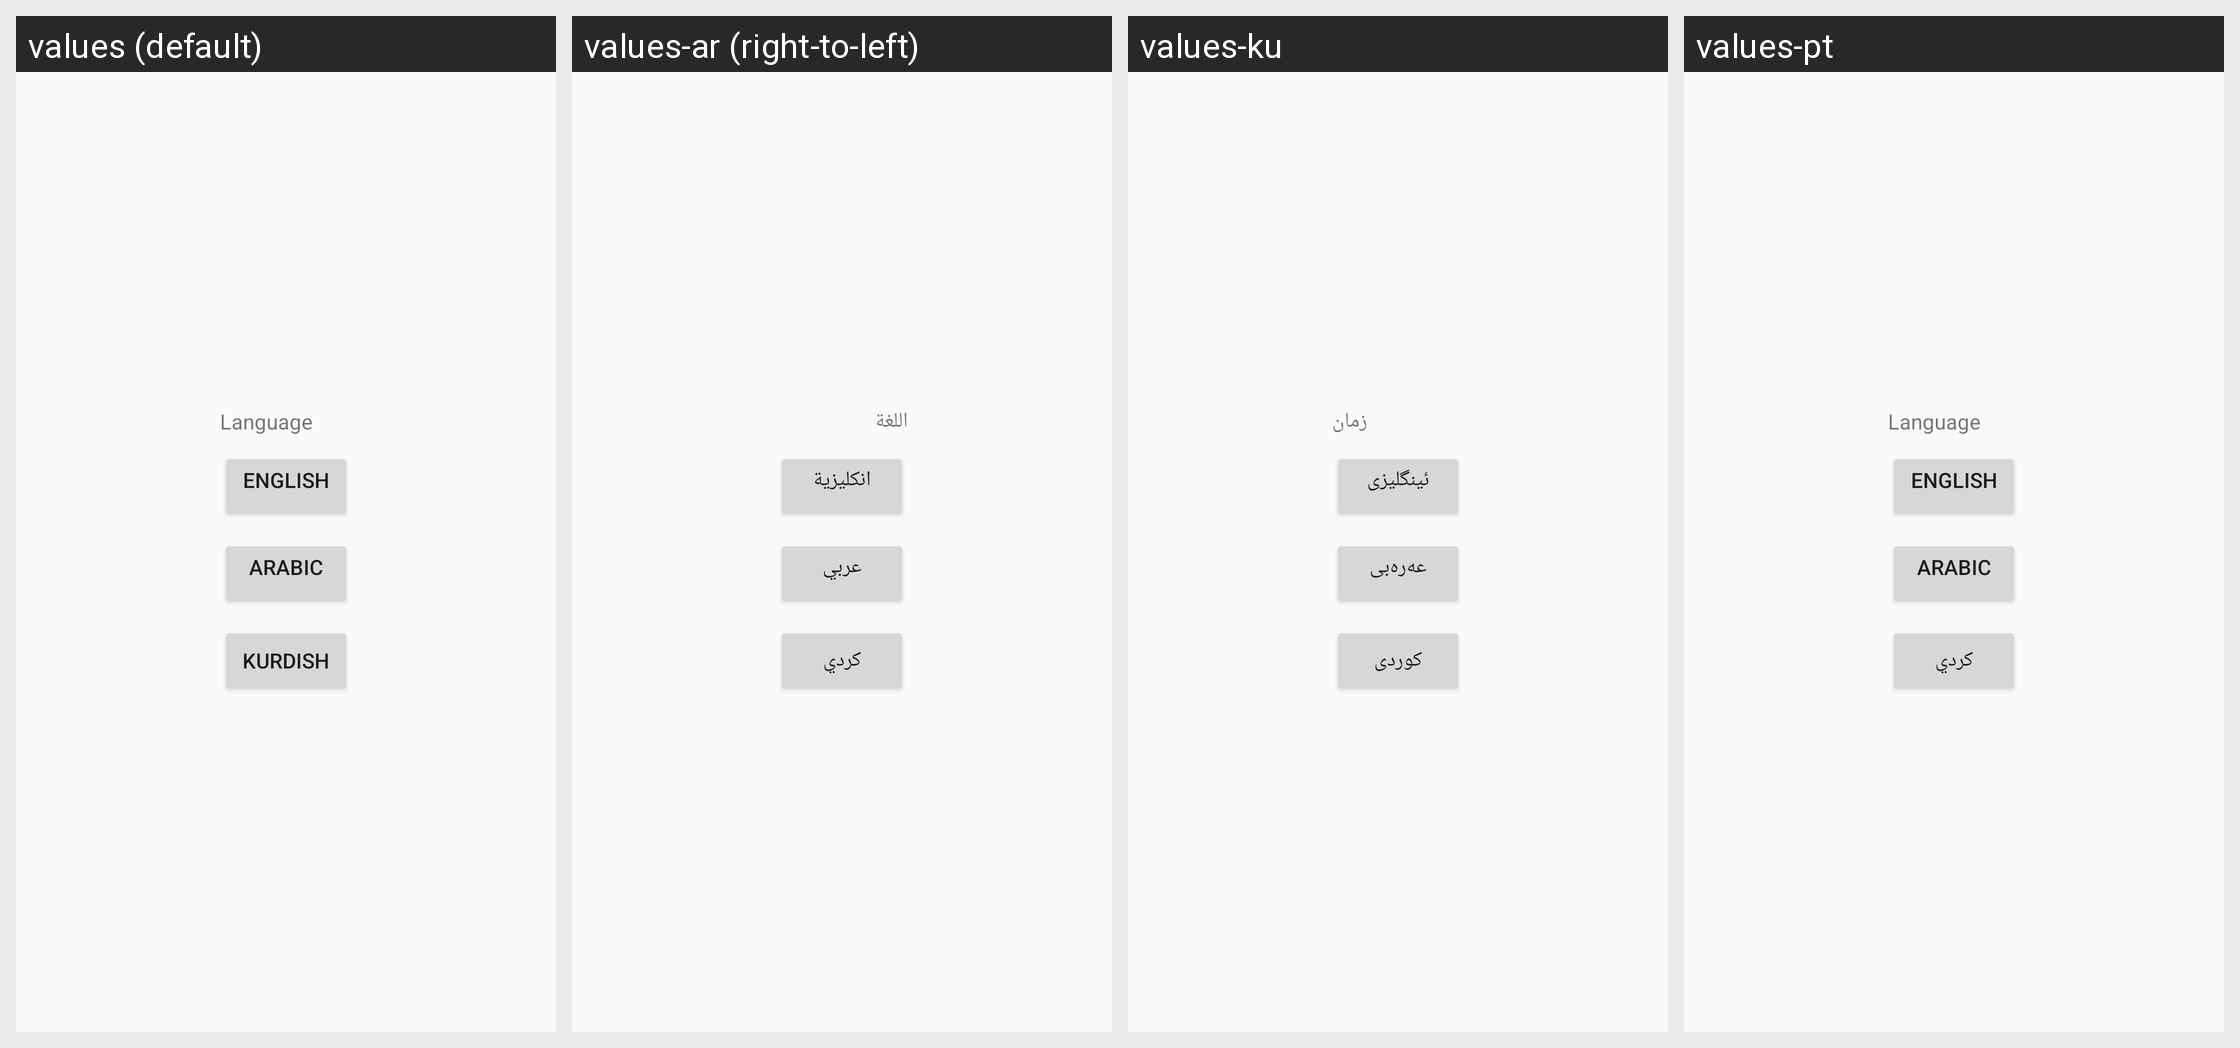

Translations of the strings shown on this Android screen, per locale in the grid:
Android screen res/layout/fragment_lang.xml rendered under 4 locales, left to right: values (default), values-ar (right-to-left), values-ku, values-pt. Device: Nexus 5 (rendered at 1080×1920; each locale shown at half size, 540×960, under a caption strip naming it); theme AppTheme.
Other locales in the repository, not shown: values-es-rES.
Strings drawn on this screen, with the default value and each locale's value (text and hints the layout hard-codes, and strings that could not be matched under every locale, appear in the picture but are not listed):

lang
  values: Language
  values-ar: اللغة
  values-ku: زمان
  values-pt: Language

English
  values: English
  values-ar: انكليزية
  values-ku: ئینگلیزی
  values-pt: English

arabic
  values: Arabic
  values-ar: عربي
  values-ku: عەرەبی
  values-pt: Arabic

ku
  values: Kurdish
  values-ar: كردي
  values-ku: کوردی
  values-pt: كردي
